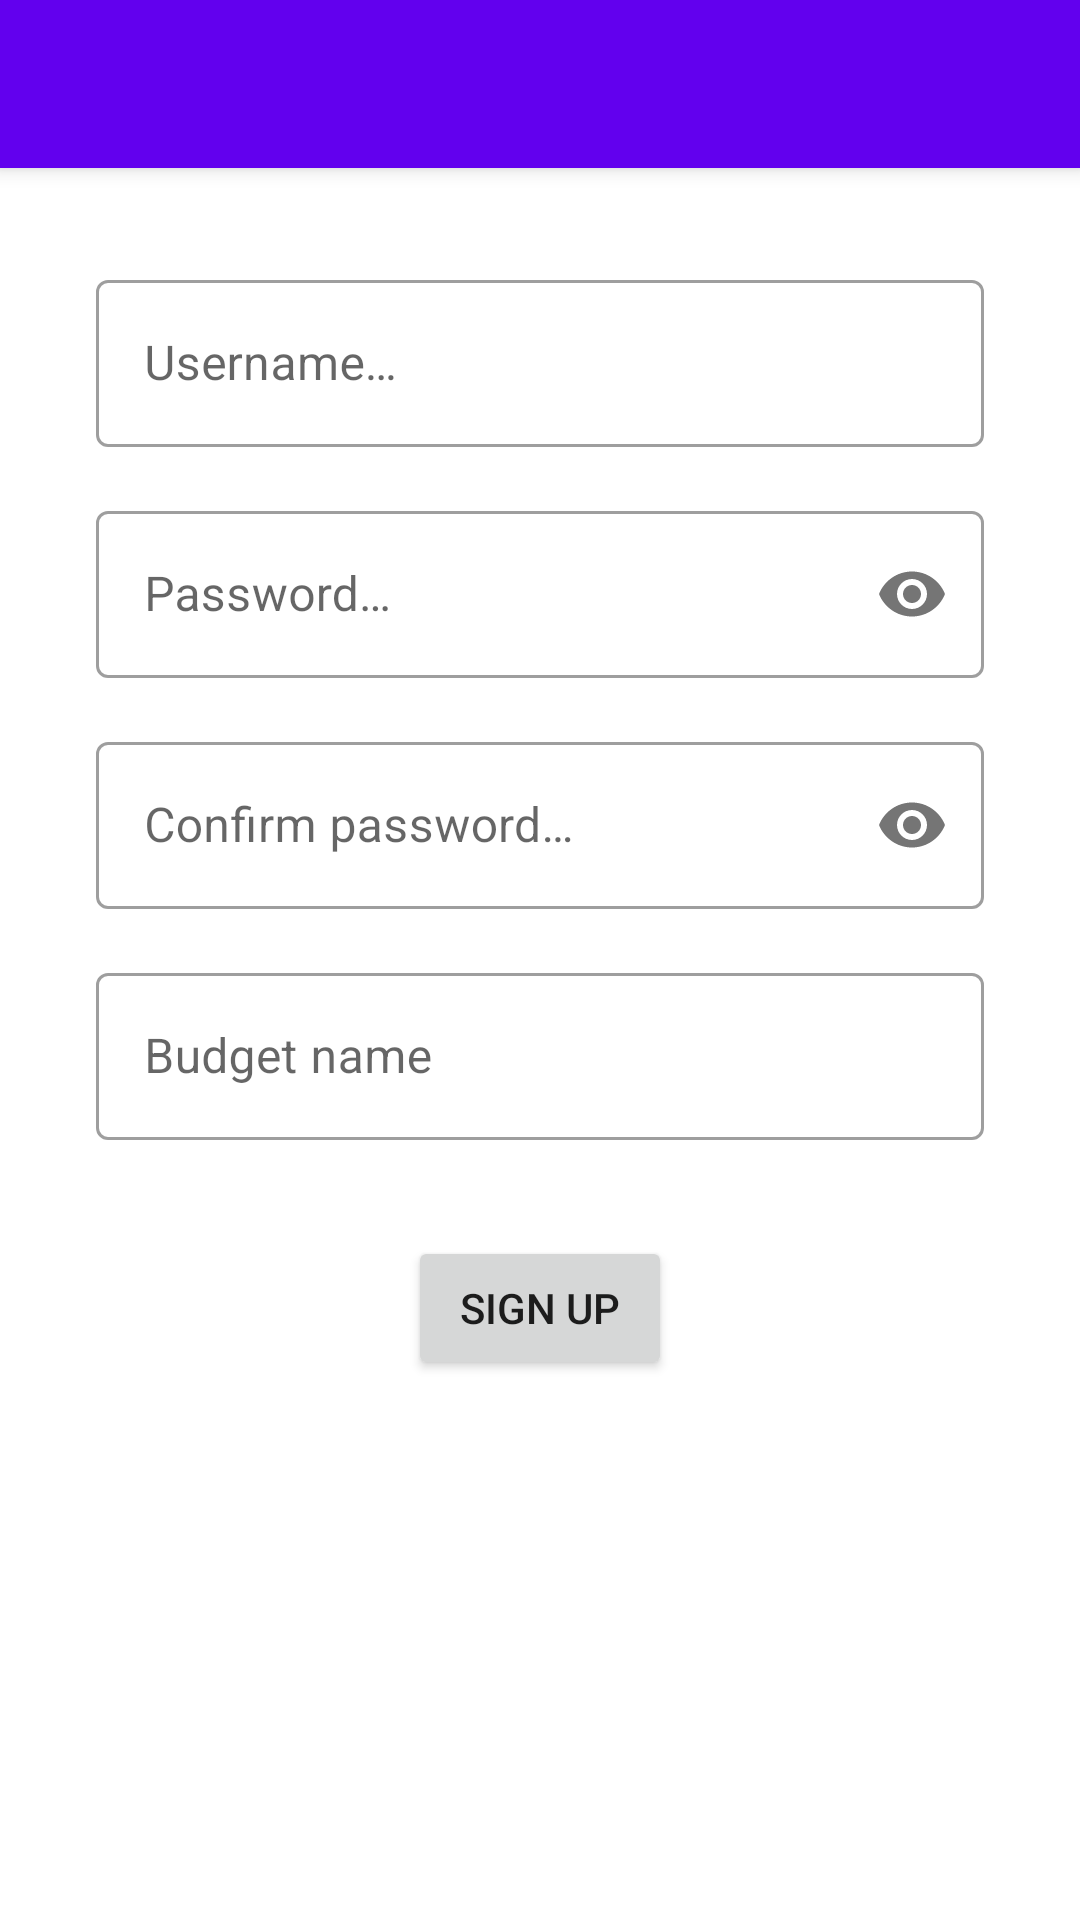

Here is an Android app screen rendered from its layout file. Give the layout XML and the strings, colors and styles it references.
<!-- AndroidManifest.xml: application theme splashScreenTheme -->
<!-- res/layout/fragment_register_now.xml -->
<?xml version="1.0" encoding="utf-8"?>
<layout
    xmlns:app="http://schemas.android.com/apk/res-auto"
    xmlns:android="http://schemas.android.com/apk/res/android">
    <ScrollView
        android:layout_width="match_parent"
        android:layout_height="match_parent">

        <androidx.constraintlayout.widget.ConstraintLayout
            android:layout_width="match_parent"
            android:layout_height="wrap_content"
            android:focusableInTouchMode="true">

            <include
                android:id="@+id/toolbarRegisterNow"
                layout="@layout/toolbar"
                app:layout_constraintEnd_toEndOf="parent"
                app:layout_constraintStart_toStartOf="parent"
                app:layout_constraintTop_toTopOf="parent" />

            <com.google.android.material.textfield.TextInputLayout
                android:id="@+id/textInputLayoutUsername"
                android:layout_width="match_parent"
                android:layout_height="wrap_content"
                android:layout_marginStart="32dp"
                android:layout_marginTop="32dp"
                android:layout_marginEnd="32dp"
                style="@style/Widget.MaterialComponents.TextInputLayout.OutlinedBox"
                app:layout_constraintEnd_toEndOf="parent"
                app:layout_constraintStart_toStartOf="parent"
                app:layout_constraintTop_toBottomOf="@+id/toolbarRegisterNow"
                android:hint="@string/username_hint">

                <com.google.android.material.textfield.TextInputEditText
                    android:id="@+id/textInputEditTextUsername"
                    android:layout_width="match_parent"
                    android:layout_height="wrap_content"
                    android:inputType="text"
                    android:maxLines="1"
                    android:lines="1" />
            </com.google.android.material.textfield.TextInputLayout>

            <com.google.android.material.textfield.TextInputLayout
                android:id="@+id/textInputLayoutPassword"
                style="@style/Widget.MaterialComponents.TextInputLayout.OutlinedBox"
                android:layout_width="match_parent"
                android:layout_height="wrap_content"
                android:layout_marginStart="32dp"
                android:layout_marginTop="16dp"
                android:layout_marginEnd="32dp"
                android:hint="@string/password_hint"
                app:layout_constraintEnd_toEndOf="parent"
                app:layout_constraintStart_toStartOf="parent"
                app:layout_constraintTop_toBottomOf="@+id/textInputLayoutUsername"
                app:hintEnabled="true"
                app:passwordToggleEnabled="true">
                <com.google.android.material.textfield.TextInputEditText
                    android:id="@+id/textInputEditTextPassword"
                    android:layout_width="match_parent"
                    android:layout_height="match_parent"
                    android:inputType="text|textPassword"
                    android:maxLines="1"
                    android:lines="1"/>
            </com.google.android.material.textfield.TextInputLayout>

            <com.google.android.material.textfield.TextInputLayout
                android:id="@+id/textInputLayoutConfirmPassword"
                style="@style/Widget.MaterialComponents.TextInputLayout.OutlinedBox"
                android:layout_width="match_parent"
                android:layout_height="wrap_content"
                android:layout_marginStart="32dp"
                android:layout_marginTop="16dp"
                android:layout_marginEnd="32dp"
                android:hint="@string/confirm_password_hint"
                app:layout_constraintEnd_toEndOf="parent"
                app:layout_constraintStart_toStartOf="parent"
                app:layout_constraintTop_toBottomOf="@+id/textInputLayoutPassword"
                app:hintEnabled="true"
                app:passwordToggleEnabled="true">
                <com.google.android.material.textfield.TextInputEditText
                    android:id="@+id/textInputEditTextConfirmPassword"
                    android:layout_width="match_parent"
                    android:layout_height="match_parent"
                    android:inputType="text|textPassword"
                    android:maxLines="1"
                    android:lines="1"/>
            </com.google.android.material.textfield.TextInputLayout>

            <com.google.android.material.textfield.TextInputLayout
                android:id="@+id/textInputLayoutBudgetName"
                style="@style/Widget.MaterialComponents.TextInputLayout.OutlinedBox"
                android:layout_width="match_parent"
                android:layout_height="wrap_content"
                android:layout_marginStart="32dp"
                android:layout_marginTop="16dp"
                android:layout_marginEnd="32dp"
                android:hint="@string/budget_name"
                app:layout_constraintEnd_toEndOf="parent"
                app:layout_constraintStart_toStartOf="parent"
                app:layout_constraintTop_toBottomOf="@+id/textInputLayoutConfirmPassword"
                app:hintEnabled="true">
                <com.google.android.material.textfield.TextInputEditText
                    android:id="@+id/textInputEditTextBudgetName"
                    android:layout_width="match_parent"
                    android:layout_height="match_parent"
                    android:inputType="text"
                    android:maxLines="1"
                    android:lines="1"/>
            </com.google.android.material.textfield.TextInputLayout>

            <Button
                android:id="@+id/buttonSignUp"
                android:layout_width="wrap_content"
                android:layout_height="wrap_content"
                android:layout_marginTop="32dp"
                android:layout_marginBottom="16dp"
                android:text="@string/sign_up"
                app:layout_constraintBottom_toBottomOf="parent"
                app:layout_constraintEnd_toEndOf="parent"
                app:layout_constraintStart_toStartOf="parent"
                app:layout_constraintTop_toBottomOf="@+id/textInputLayoutBudgetName" />

        </androidx.constraintlayout.widget.ConstraintLayout>

    </ScrollView>
</layout>
<!-- res/layout/toolbar.xml (included above) -->
<?xml version="1.0" encoding="utf-8"?>
<androidx.appcompat.widget.Toolbar
    android:id="@+id/toolbar"
    android:layout_width="match_parent"
    android:layout_height="?attr/actionBarSize"
    android:background="?attr/colorPrimary"
    android:elevation="4dp"
    app:titleTextAppearance="@style/TextAppearance.AppCompat.Widget.ActionBar.Title"
    android:theme="@style/ThemeOverlay.AppCompat.Dark.ActionBar"
    app:layout_constraintEnd_toEndOf="parent"
    app:layout_constraintStart_toStartOf="parent"
    app:layout_constraintTop_toTopOf="parent"
    app:popupTheme="@style/ThemeOverlay.AppCompat.Light"
    xmlns:android="http://schemas.android.com/apk/res/android"
    xmlns:app="http://schemas.android.com/apk/res-auto" />
<!-- resources referenced by this layout -->
<resources>
  <string name="budget_name">Budget name</string>
  <string name="confirm_password_hint">Confirm password…</string>
  <string name="password_hint">Password…</string>
  <string name="sign_up">Sign up</string>
  <string name="username_hint">Username…</string>
  <style name="splashScreenTheme" parent="Theme.MaterialComponents.DayNight.NoActionBar">
          <item name="android:windowBackground">@drawable/splash_image</item>
      </style>
  <!-- drawable splash_image (drawable) -->
  <?xml version="1.0" encoding="utf-8"?>
  <layer-list xmlns:android="http://schemas.android.com/apk/res/android">
  
      <item android:drawable="@color/splashscreen" />
  
      <item
          android:drawable="@drawable/ic_build_a_budget"
          android:gravity="center"
          android:width="150dp"
          android:height="150dp" />
  
  </layer-list>
  <color name="splashscreen">@color/white</color>
  <color name="white">#FFFFFFFF</color>
</resources>
